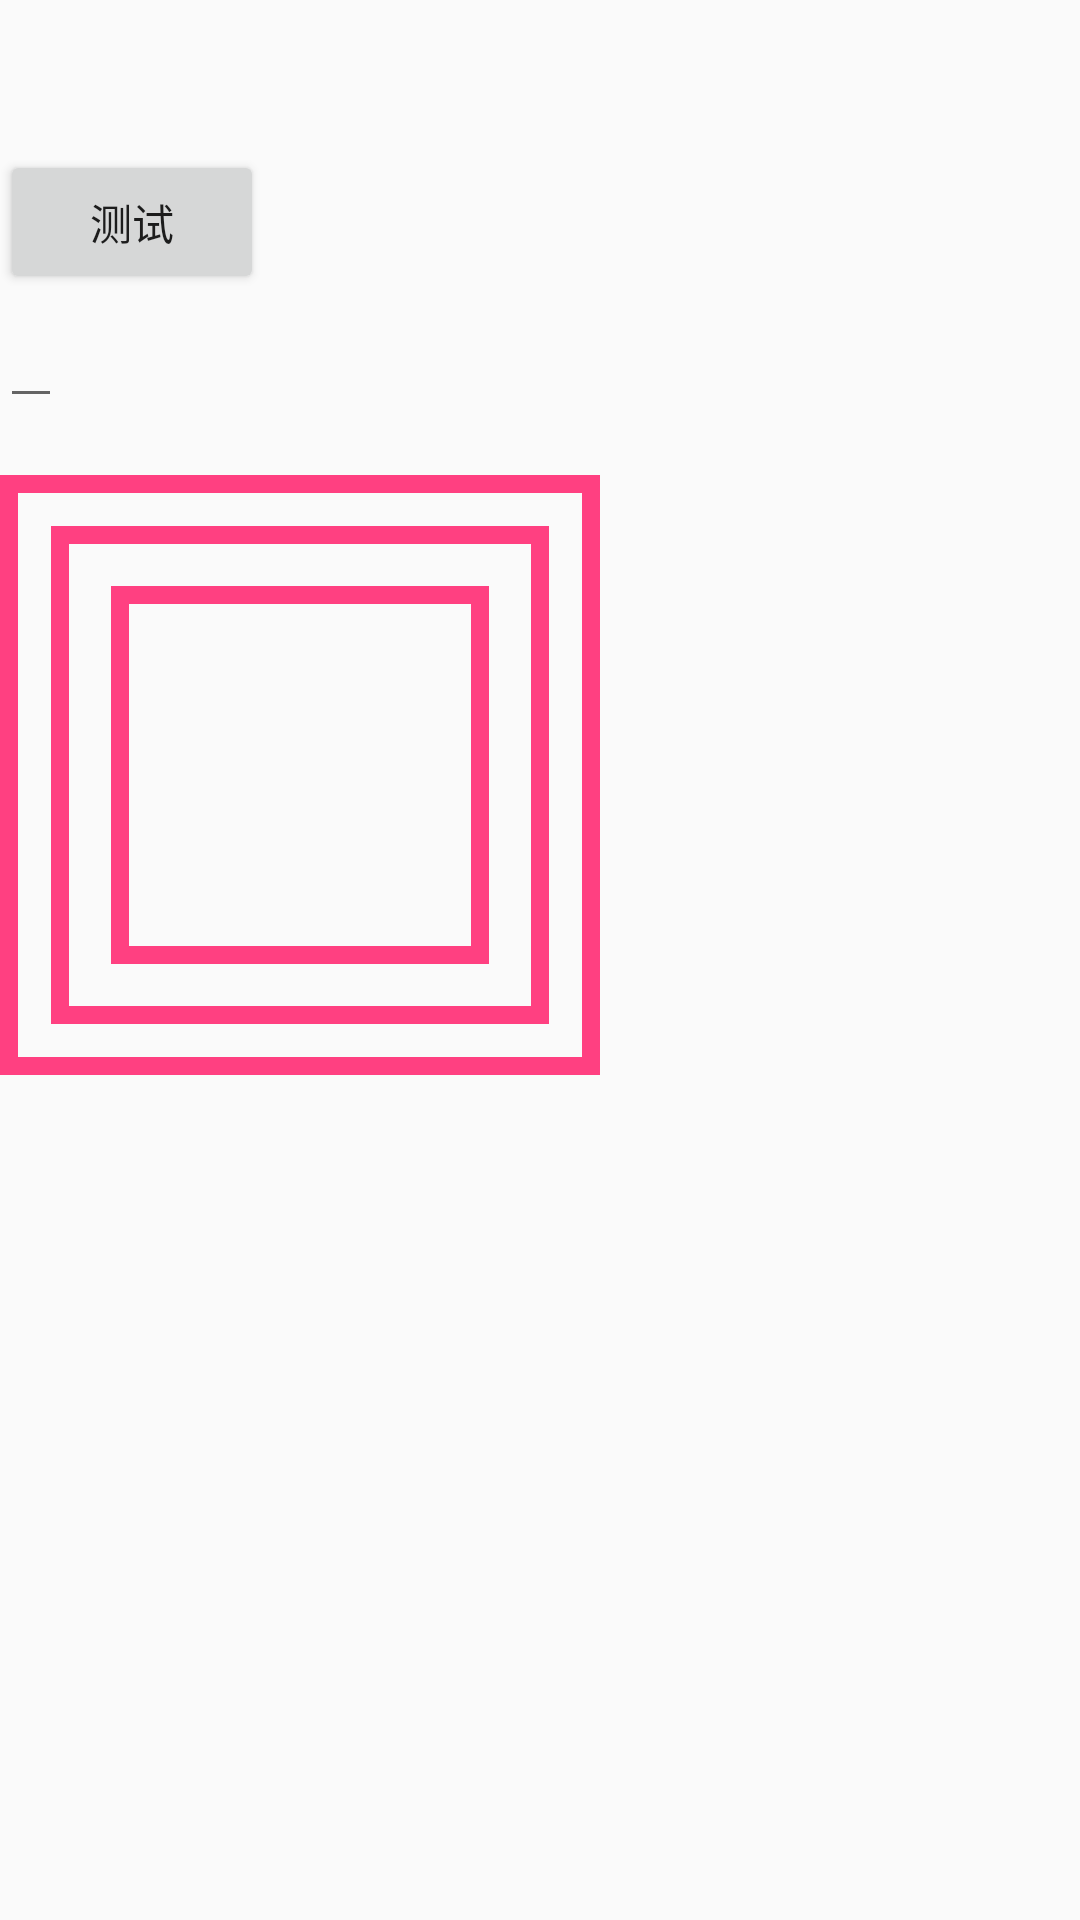

Here is an Android app screen rendered from its layout file. Give the layout XML and the strings, colors and styles it references.
<!-- AndroidManifest.xml: application theme Default_Theme -->
<!-- res/layout/activity_test.xml -->
<?xml version="1.0" encoding="utf-8"?>
<LinearLayout xmlns:android="http://schemas.android.com/apk/res/android"
              xmlns:tools="http://schemas.android.com/tools"
              android:orientation="vertical"
              android:layout_width="match_parent"
              android:layout_height="match_parent">
    <android.support.v7.widget.Toolbar
        android:layout_width="match_parent"
        android:layout_height="50dp">
    </android.support.v7.widget.Toolbar>
    <Button
        android:id="@+id/bt_test"
        android:layout_width="wrap_content"
        android:layout_height="wrap_content"
        android:text="@string/test"/>
    <EditText
        android:inputType="text"
        android:id="@+id/et"
        android:layout_width="wrap_content"
        android:layout_height="wrap_content"
        android:autofillHints="no"
        tools:targetApi="o"
        tools:ignore="LabelFor"/>
    <TextView
        android:id="@+id/tv"
        android:layout_width="wrap_content"
        android:layout_height="wrap_content"
        />
    <ImageView
        android:id="@+id/iv_android"
        android:layout_width="wrap_content"
        android:layout_height="wrap_content"
        android:src="@drawable/animated_vector_line"
        android:contentDescription="@string/app_name"/>
</LinearLayout>
<!-- resources referenced by this layout -->
<resources>
  <!-- drawable animated_vector_line (drawable) -->
  <?xml version="1.0" encoding="utf-8"?>
  <animated-vector xmlns:android="http://schemas.android.com/apk/res/android"
      android:drawable="@drawable/vector_line">
      <target
          android:animation="@animator/animator_line"
          android:name="line"/>
      <target
          android:animation="@animator/animator_line"
          android:name="2"/>
      <target
          android:animation="@animator/animator_line"
          android:name="3"/>
  
  </animated-vector>
  <string name="app_name">ms</string>
  <string name="test">测试</string>
  <style name="Default_Theme" parent="Theme.AppCompat.DayNight.DarkActionBar">
          <item name="colorPrimaryDark">@color/colorAccent</item>
      </style>
  <!-- drawable vector_line (drawable) -->
  <?xml version="1.0" encoding="utf-8"?>
  <vector xmlns:android="http://schemas.android.com/apk/res/android"
          android:width="200dp"
          android:height="200dp"
          android:viewportWidth="100"
          android:viewportHeight="100">
  
  
          <path
              android:name="line"
              android:pathData="M0,0V100H100V0Z"
              android:strokeWidth="6"
              android:strokeColor="@color/colorAccent"/>
  
  
          <path
              android:name="2"
              android:pathData="M10,10V90H90V10Z"
              android:strokeWidth="3"
              android:strokeColor="@color/colorAccent"/>
  
          <path
              android:name="3"
              android:pathData="M20,20V80H80V20Z"
              android:strokeWidth="3"
              android:strokeColor="@color/colorAccent"/>
  
  
  </vector>
  <color name="colorAccent">#FF4081</color>
</resources>
